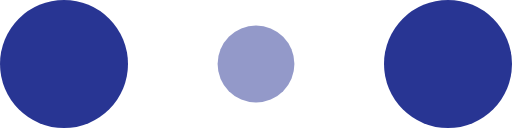
t = 0.00 s
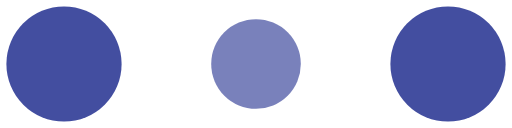
t = 0.10 s
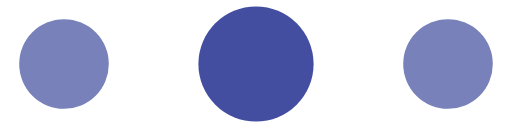
t = 0.30 s
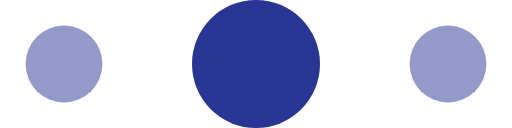
t = 0.40 s
t = 0.50 s: frame unchanged from t = 0.30 s, image omitted
t = 0.70 s: frame unchanged from t = 0.10 s, image omitted

The animated SVG that drew these frames (rendered in a browser with its animation timeline set to each time). Animation: 6 SMIL elements (animate=6); one cycle of 0.80 s, repeats indefinitely.


<!-- By Sam Herbert (@sherb), for everyone. More @ http://goo.gl/7AJzbL -->
<svg width="120" height="30" viewBox="0 0 120 30" xmlns="http://www.w3.org/2000/svg" fill="#283593">
    <circle cx="15" cy="15" r="15">
        <animate attributeName="r" from="15" to="15"
                 begin="0s" dur="0.8s"
                 values="15;9;15" calcMode="linear"
                 repeatCount="indefinite" />
        <animate attributeName="fill-opacity" from="1" to="1"
                 begin="0s" dur="0.8s"
                 values="1;.5;1" calcMode="linear"
                 repeatCount="indefinite" />
    </circle>
    <circle cx="60" cy="15" r="9" fill-opacity="0.3">
        <animate attributeName="r" from="9" to="9"
                 begin="0s" dur="0.8s"
                 values="9;15;9" calcMode="linear"
                 repeatCount="indefinite" />
        <animate attributeName="fill-opacity" from="0.5" to="0.5"
                 begin="0s" dur="0.8s"
                 values=".5;1;.5" calcMode="linear"
                 repeatCount="indefinite" />
    </circle>
    <circle cx="105" cy="15" r="15">
        <animate attributeName="r" from="15" to="15"
                 begin="0s" dur="0.8s"
                 values="15;9;15" calcMode="linear"
                 repeatCount="indefinite" />
        <animate attributeName="fill-opacity" from="1" to="1"
                 begin="0s" dur="0.8s"
                 values="1;.5;1" calcMode="linear"
                 repeatCount="indefinite" />
    </circle>
</svg>
